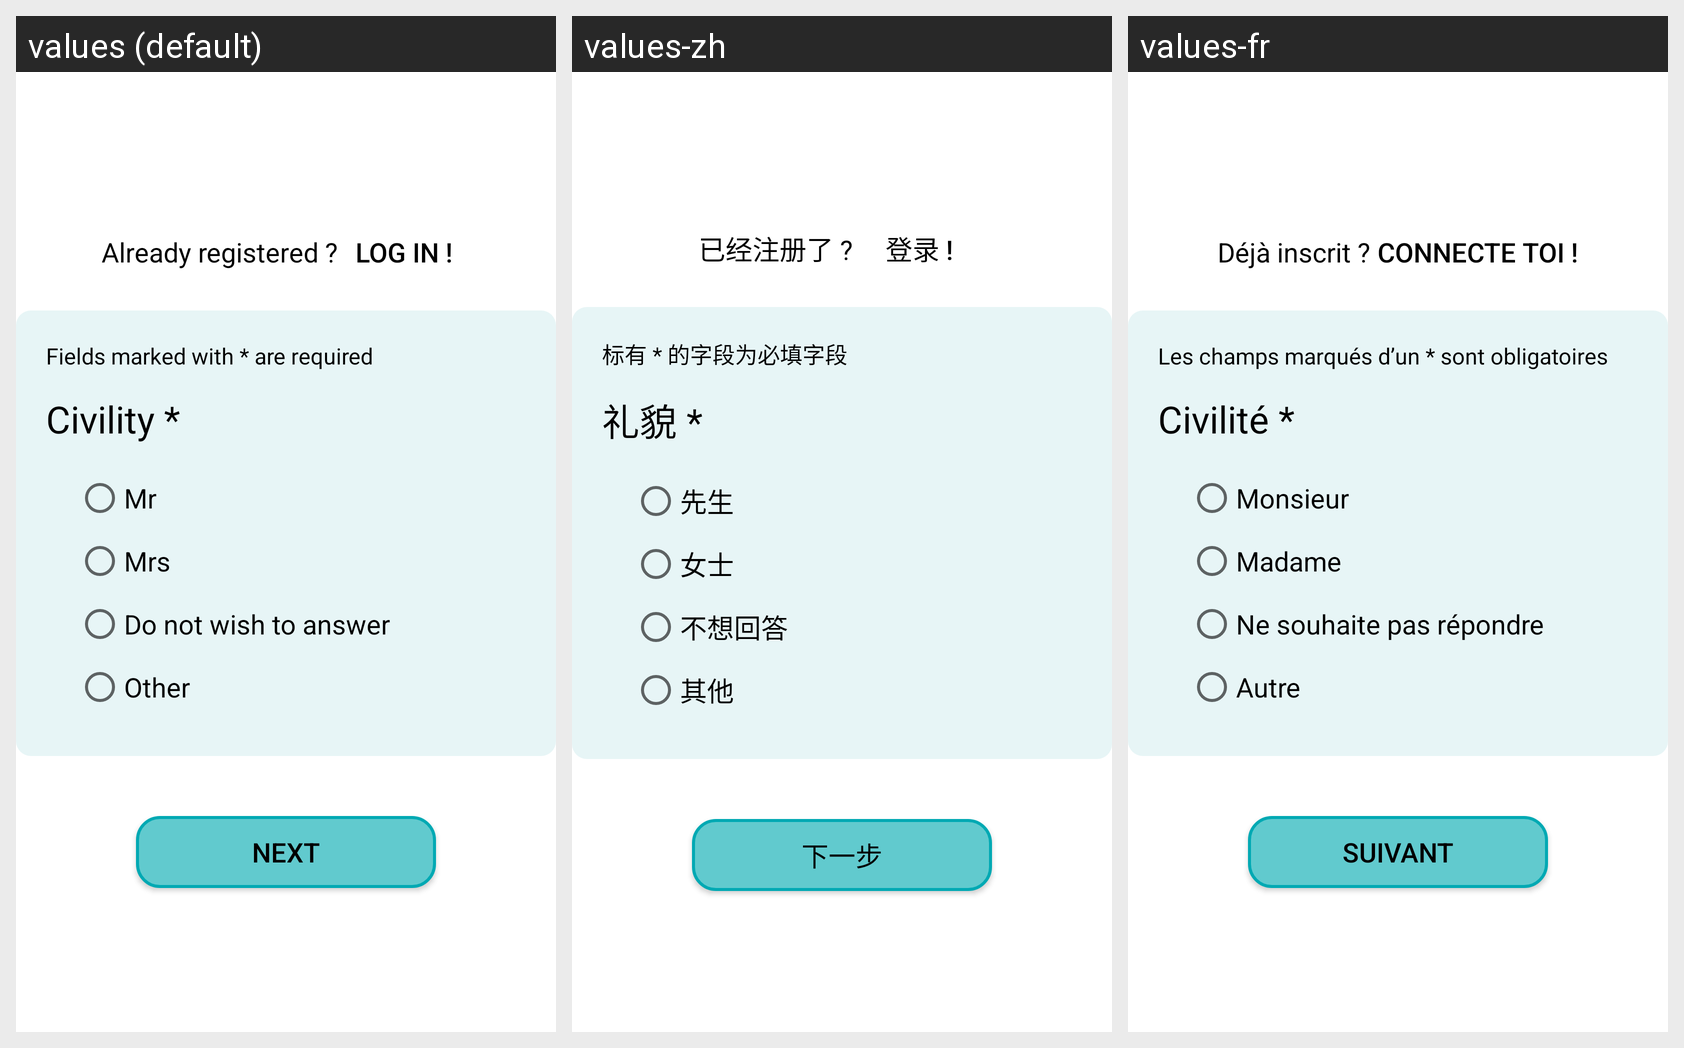

The same Android screen rendered under several of its app's locales, left to right. List the strings drawn on it with the default value and each locale's translation.
Android screen res/layout/fragment_inscription.xml rendered under 3 locales, left to right: values (default), values-zh, values-fr. Device: Nexus 5 (rendered at 1080×1920; each locale shown at half size, 540×960, under a caption strip naming it); theme Theme.AppFranceAssosSante.
Strings drawn on this screen, with the default value and each locale's value (text and hints the layout hard-codes, and strings that could not be matched under every locale, appear in the picture but are not listed):

dejainscrit
  values: Already registered ?
  values-zh: 已经注册了 ?
  values-fr: Déjà inscrit ? 

connection
  values: Log in !
  values-zh: 登录 !
  values-fr: Connecte toi !

champs
  values: Fields marked with * are required
  values-zh: 标有 * 的字段为必填字段
  values-fr: Les champs marqués d’un * sont obligatoires

civilite2
  values: Civility *
  values-zh: 礼貌 *
  values-fr: Civilité *

monsieur
  values: Mr
  values-zh: 先生
  values-fr: Monsieur

madame
  values: Mrs
  values-zh: 女士
  values-fr: Madame

sansreponse
  values: Do not wish to answer
  values-zh: 不想回答
  values-fr: Ne souhaite pas répondre

autre
  values: Other
  values-zh: 其他
  values-fr: Autre

suivant
  values: Next
  values-zh: 下一步
  values-fr: Suivant
